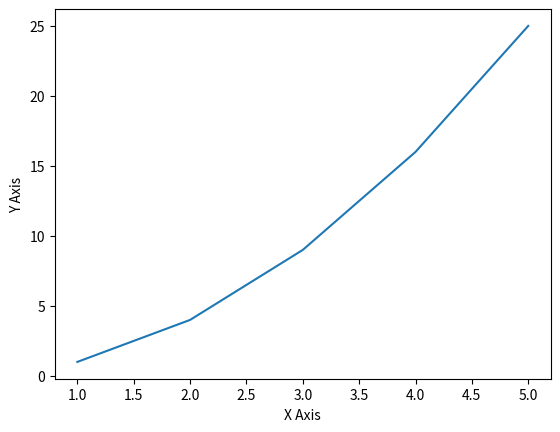

The script that saved this image:
import matplotlib.pyplot as plt

def display(x, y):
    fig, ax = plt.subplots()
    ax.set_xlabel('X Axis')
    ax.set_ylabel('Y Axis')
    ax.plot(x, y)
    plt.show()

def run():
    x = [1, 2, 3, 4, 5]
    y = [1, 4, 9, 16, 25]
    display(x, y)

run()
